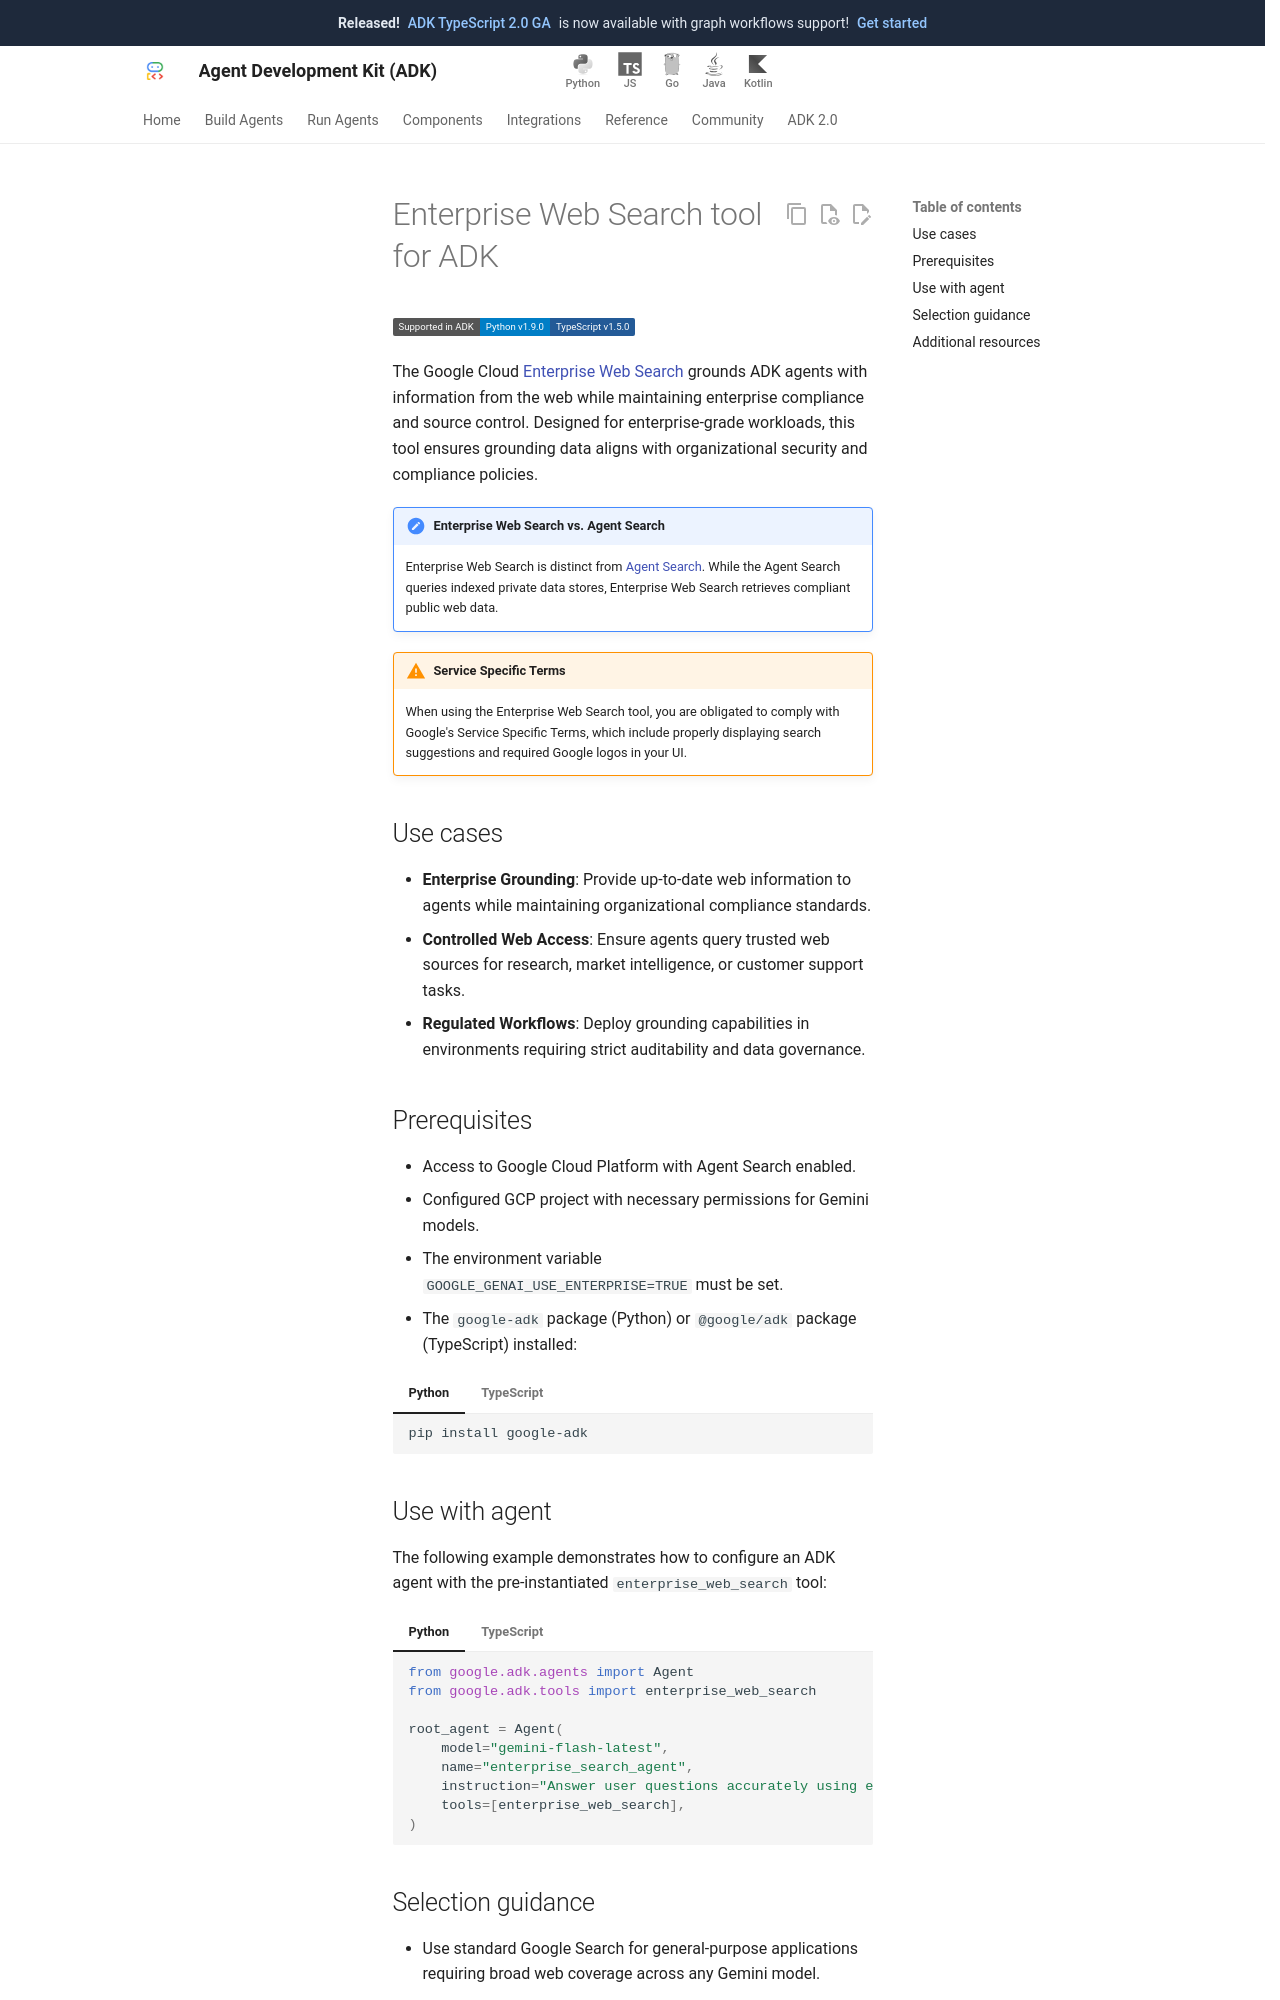

repository: google/adk-docs · page: integrations/enterprise-web-search/index.html · generator: mkdocs

---
catalog_title: Enterprise Web Search
catalog_description: Ground ADK agents with policy-compliant web search results
catalog_icon: /integrations/assets/enterprise-web-search.png
catalog_tags: ["google", "search"]
---

# Enterprise Web Search tool for ADK

<div class="language-support-tag">
  <span class="lst-supported">Supported in ADK</span><span class="lst-python">Python v1.9.0</span><span class="lst-typescript">TypeScript v1.5.0</span>
</div>

  The Google Cloud [Enterprise Web Search](https://docs.cloud.google.com/gemini-enterprise-agent-platform/reference/rest/Shared.Types/EnterpriseWebSearch) grounds ADK agents with information from the
web while maintaining enterprise compliance and source control. Designed for
enterprise-grade workloads, this tool ensures grounding data aligns with
organizational security and compliance policies.

!!! note "Enterprise Web Search vs. Agent Search"

    Enterprise Web Search is distinct from 
    [Agent Search](https://adk.dev/integrations/agent-search/). While the Agent 
    Search queries indexed private data stores, Enterprise Web Search 
    retrieves compliant public web data.

!!! warning "Service Specific Terms"
    
    When using the Enterprise Web Search tool, you are obligated to comply with Google's Service Specific Terms, which include properly displaying search suggestions and required Google logos in your UI.

## Use cases

- **Enterprise Grounding**: Provide up-to-date web information to agents while
  maintaining organizational compliance standards.
- **Controlled Web Access**: Ensure agents query trusted web sources for
  research, market intelligence, or customer support tasks.
- **Regulated Workflows**: Deploy grounding capabilities in environments
  requiring strict auditability and data governance.

## Prerequisites

- Access to Google Cloud Platform with Agent Search enabled.
- Configured GCP project with necessary permissions for Gemini models.
- The environment variable `GOOGLE_GENAI_USE_ENTERPRISE=TRUE` must be set.
- The `google-adk` package (Python) or `@google/adk` package (TypeScript) installed:

=== "Python"

    ```bash
    pip install google-adk
    ```

=== "TypeScript"

    ```bash
    npm install @google/adk
    ```

## Use with agent

The following example demonstrates how to configure an ADK agent with the
pre-instantiated `enterprise_web_search` tool:

=== "Python"

    ```python
    from google.adk.agents import Agent
    from google.adk.tools import enterprise_web_search

    root_agent = Agent(
        model="gemini-flash-latest",
        name="enterprise_search_agent",
        instruction="Answer user questions accurately using enterprise-compliant web search results.",
        tools=[enterprise_web_search],
    )
    ```

=== "TypeScript"

    ```typescript
    import { LlmAgent, ENTERPRISE_WEB_SEARCH } from "@google/adk";

    const rootAgent = new LlmAgent({
      model: "gemini-flash-latest",
      name: "enterprise_search_agent",
      instruction: "Answer user questions accurately using enterprise-compliant web search results.",
      tools: [ENTERPRISE_WEB_SEARCH],
    });

    export { rootAgent };
    ```
